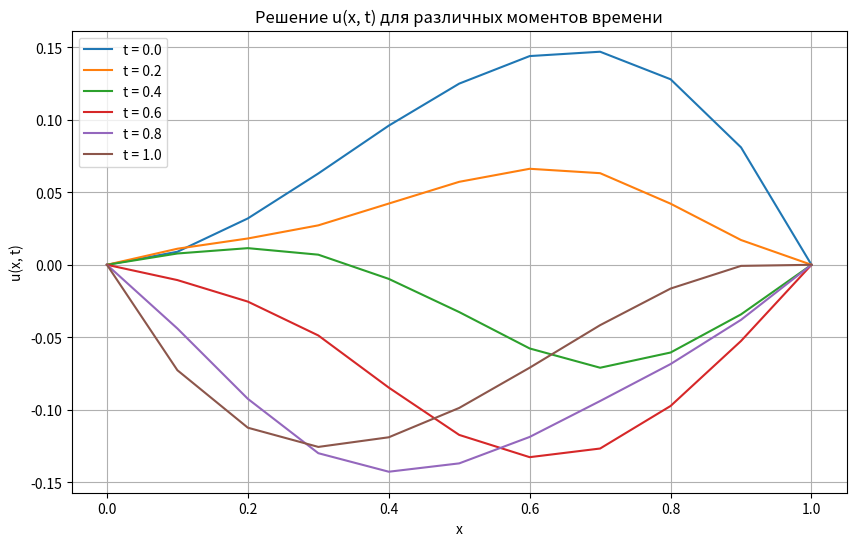

Here is the Python script that generated this plot:
import numpy as np
import matplotlib.pyplot as plt

# Параметры задачи
a = 1.0  # скорость волны
l = 1.0  # длина струны
T = 1.0  # конечное время
M = 10   # число разбиений по x
N = 10   # число разбиений по t
h = l / M    # шаг по x
tau = T / N  # шаг по t

# Сетка
x = np.linspace(0, l, M+1)  # значения x от 0 до l
t = np.linspace(0, T, N+1)  # значения t от 0 до T

# Заданные функции
def phi(x):
    """Начальное смещение"""
    return x**2 * (1 - x)

def psi(x):
    """Начальная скорость"""
    return x**2 - x

def g(x, t):
    """Внешняя сила"""
    return t * x * (1 - x)

# Инициализация массива решения
u = np.zeros((N+1, M+1))  # u[n, m] = u(x_m, t_n)

# Начальные условия
u[0, :] = phi(x)  # u(x, 0) = phi(x)

# Граничные условия
u[:, 0] = 0  # u(0, t) = 0
u[:, M] = 0  # u(l, t) = 0

# Первый временной слой (n = 1)
for m in range(1, M):
    u[1, m] = (u[0, m] +
               (tau**2 / 2) * (a**2 * (u[0, m-1] - 2*u[0, m] + u[0, m+1]) / h**2 + g(x[m], t[0])) +
               tau * psi(x[m]))

# Последующие временные слои (n = 1, 2, ..., 9)
for n in range(1, N):
    for m in range(1, M):
        u[n+1, m] = (2 * u[n, m] - u[n-1, m] +
                     a**2 * (tau**2 / h**2) * (u[n, m-1] - 2*u[n, m] + u[n, m+1]) +
                     tau**2 * g(x[m], t[n]))

# Визуализация с помощью matplotlib
plt.figure(figsize=(10, 6))  # задаем размер графика
times_to_plot = [0, 2, 4, 6, 8, 10]  # индексы n для t ≈ 0, 0.2, 0.4, 0.6, 0.8, 1.0
for n in times_to_plot:
    plt.plot(x, u[n, :], label=f't = {t[n]:.1f}')

# Настройки графика
plt.xlabel('x')  # метка оси x
plt.ylabel('u(x, t)')  # метка оси y
plt.title('Решение u(x, t) для различных моментов времени')  # заголовок
plt.legend()  # легенда
plt.grid(True)  # сетка
plt.show()  # отображение графика

print("Решение u(x, t) на t = T = 1:")
for m in range(M+1):
    print(f"x = {x[m]:.1f}, u = {u[N, m]:.6f}")